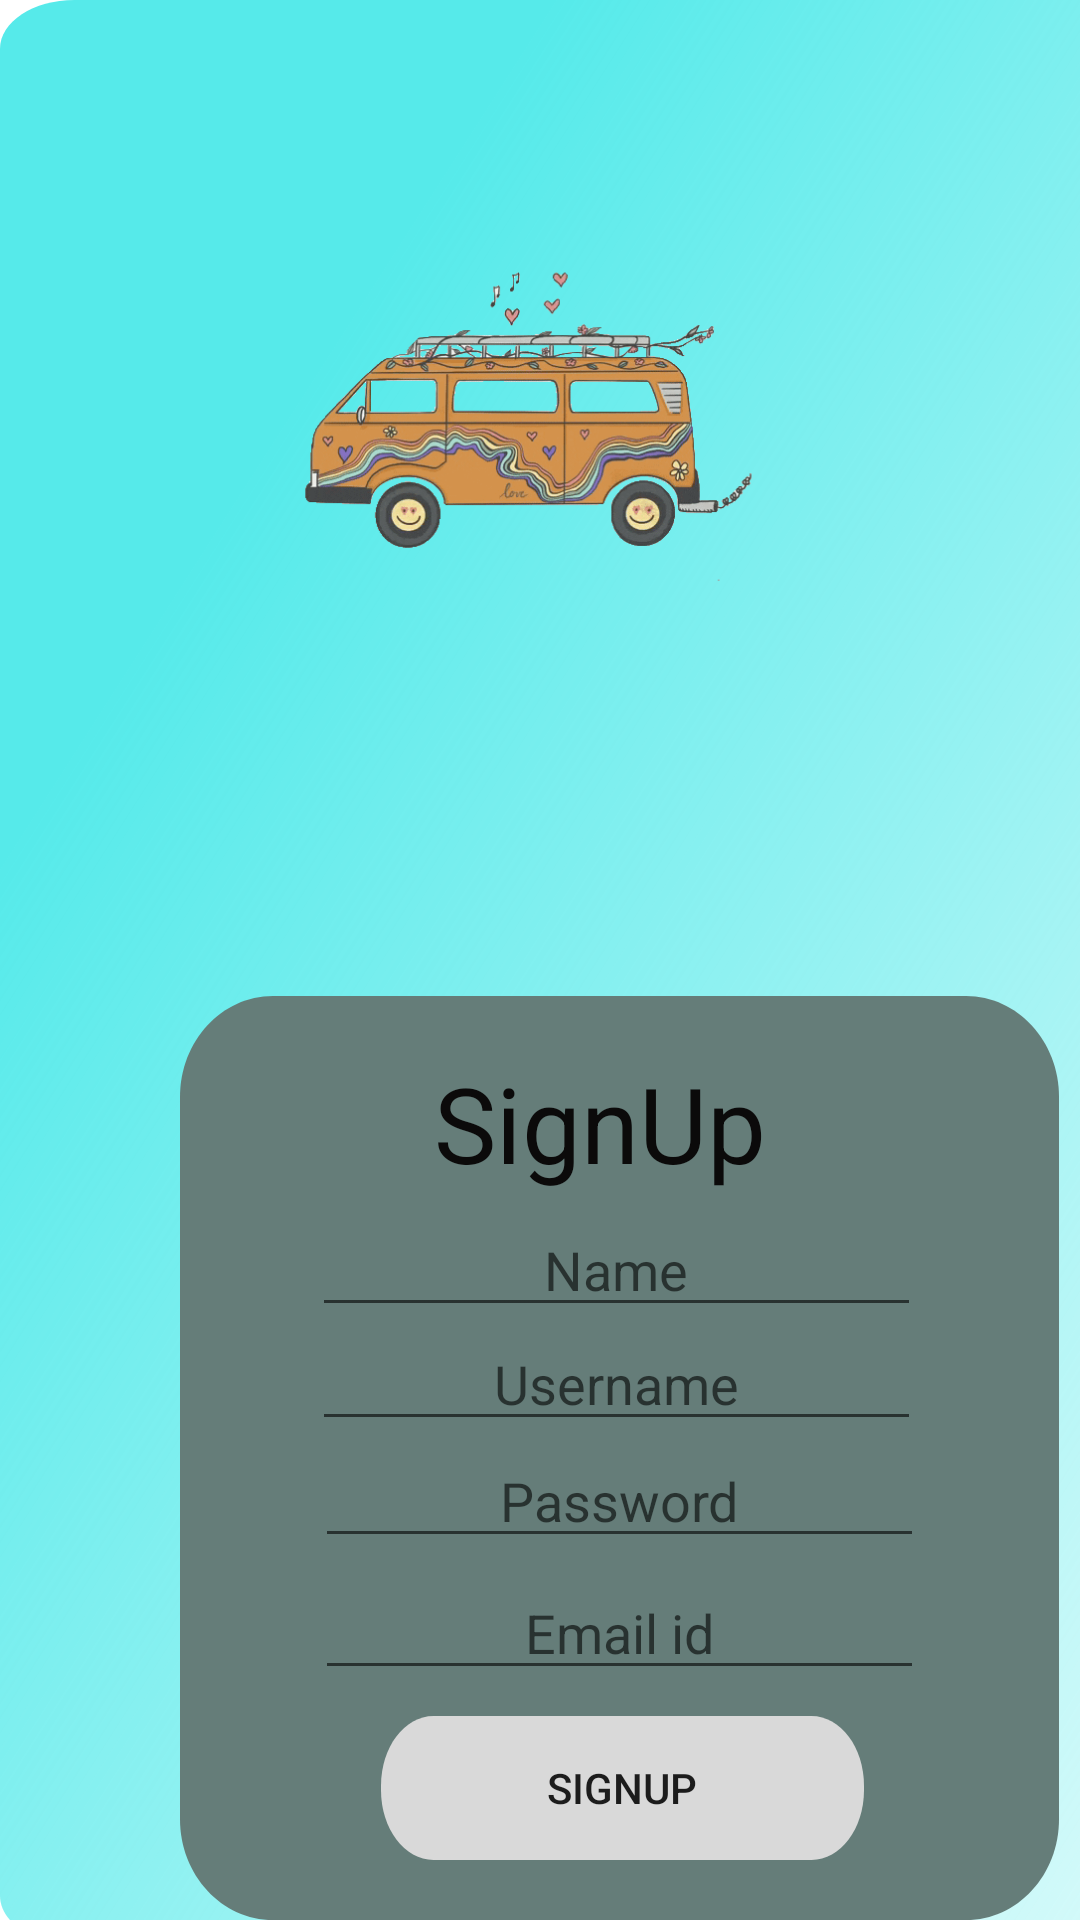

The Android layout XML behind this screen, and the referenced resources:
<!-- AndroidManifest.xml: application theme Theme.SmartBus -->
<!-- res/layout/signup.xml -->
<?xml version="1.0" encoding="utf-8"?>
<RelativeLayout
    xmlns:android="http://schemas.android.com/apk/res/android"
    xmlns:app="http://schemas.android.com/apk/res-auto"
    android:id="@+id/android_lar"
    android:layout_width="fill_parent"
    android:layout_height="fill_parent"
    android:clipToOutline="true"
    android:background="@drawable/android_lar"
    >

    <ImageView
        android:id="@+id/imageView"
        android:layout_width="290dp"
        android:layout_height="249dp"
        android:layout_alignParentStart="true"
        android:layout_alignParentTop="true"
        android:layout_alignParentEnd="true"
        android:layout_alignParentBottom="true"
        android:layout_marginStart="52dp"
        android:layout_marginTop="69dp"
        android:layout_marginEnd="68dp"
        android:layout_marginBottom="412dp"
        app:srcCompat="@drawable/buzz" />

    <View
        android:id="@+id/rectangle_2"
        android:layout_width="293dp"
        android:layout_height="336dp"
        android:layout_alignParentLeft="true"
        android:layout_alignParentTop="true"
        android:layout_marginLeft="60dp"
        android:layout_marginTop="332dp"
        android:background="@drawable/rectangle_2" />

    <TextView
        android:id="@+id/login"
        android:layout_width="200dp"
        android:layout_height="45dp"
        android:layout_alignParentLeft="true"
        android:layout_alignParentTop="true"
        android:layout_marginLeft="100dp"
        android:layout_marginTop="351dp"
        android:gravity="center_horizontal|top"
        android:text="@string/Signup"
        android:textAppearance="@style/Signup"
        />

    <EditText
        android:id="@+id/editTextTextPersonName4"
        android:layout_width="203dp"
        android:layout_height="wrap_content"
        android:layout_alignParentLeft="true"
        android:layout_alignParentTop="true"
        android:layout_marginLeft="104dp"
        android:layout_marginTop="401dp"
        android:ems="10"
        android:hint="@string/name"
        android:inputType="textPersonName"
        android:textAlignment="center" />

    <EditText
        android:id="@+id/editTextTextPersonName5"
        android:layout_width="203dp"
        android:layout_height="wrap_content"
        android:layout_alignParentLeft="true"
        android:layout_alignParentTop="true"
        android:layout_marginLeft="104dp"
        android:layout_marginTop="439dp"
        android:ems="10"
        android:hint="@string/Username"
        android:inputType="textPersonName"
        android:textAlignment="center" />

    <EditText
        android:id="@+id/editTextTextPassword"
        android:layout_width="203dp"
        android:layout_height="wrap_content"
        android:layout_alignParentLeft="true"
        android:layout_alignParentTop="true"
        android:layout_marginLeft="105dp"
        android:layout_marginTop="478dp"
        android:ems="10"
        android:hint="Password"
        android:inputType="textPassword"
        android:textAlignment="center" />

    <EditText
        android:id="@+id/editTextTextPersonName6"
        android:layout_width="203dp"
        android:layout_height="wrap_content"
        android:layout_alignParentLeft="true"
        android:layout_alignParentTop="true"
        android:layout_marginLeft="105dp"
        android:layout_marginTop="522dp"
        android:ems="10"
        android:hint="@string/email"
        android:inputType="textPersonName"
        android:textAlignment="center" />

    <Button
        android:id="@+id/button2"
        android:layout_width="161dp"
        android:layout_height="wrap_content"
        android:layout_alignParentLeft="true"
        android:layout_alignParentTop="true"
        android:layout_marginLeft="127dp"
        android:layout_marginTop="572dp"
        android:background="@drawable/rectangle_3"
        android:text="@string/Signup" />


</RelativeLayout>
<!-- resources referenced by this layout -->
<resources>
  <!-- drawable rectangle_2 (drawable) -->
  <?xml version="1.0" encoding="utf-8"?>
      <vector
          xmlns:android="http://schemas.android.com/apk/res/android"
          xmlns:aapt="http://schemas.android.com/aapt"
          android:width="293dp"
          android:height="284dp"
          android:viewportWidth="293"
          android:viewportHeight="284"
          >
  
          <group>
  
              <clip-path
                  android:pathData="M31 0H262C279.121 0 293 13.8792 293 31V253C293 270.121 279.121 284 262 284H31C13.8792 284 0 270.121 0 253V31C0 13.8792 13.8792 0 31 0Z"
                  />
  
              <path
                  android:pathData="M0 0V284H293V0"
                  android:fillColor="#657D79"
                  />
  
          </group>
  
      </vector>
  <!-- drawable rectangle_3 (drawable) -->
  <?xml version="1.0" encoding="utf-8"?>
  <vector
      xmlns:android="http://schemas.android.com/apk/res/android"
      xmlns:aapt="http://schemas.android.com/aapt"
      android:width="138dp"
      android:height="31dp"
      android:viewportWidth="138"
      android:viewportHeight="31"
      >
  
      <group>
  
          <clip-path
              android:pathData="M15 0H123C131.284 0 138 6.71573 138 15V16C138 24.2843 131.284 31 123 31H15C6.71573 31 0 24.2843 0 16V15C0 6.71573 6.71573 0 15 0Z"
              />
  
          <path
              android:pathData="M0 0V31H138V0"
              android:fillColor="#D9D9D9"
              />
  
      </group>
  
  </vector>
  <string name="Signup">SignUp</string>
  <string name="Username">Username</string>
  <string name="email">Email id</string>
  <string name="name">Name</string>
  <style name="Signup">
  
          <item name="android:textSize">
              35sp
          </item>
  
          <item name="android:textColor">
              #0B0A0A
          </item>
  
      </style>
  <style name="Theme.SmartBus" parent="Theme.MaterialComponents.DayNight.DarkActionBar">
          
          <item name="colorPrimary">@color/purple_500</item>
          <item name="colorPrimaryVariant">@color/purple_700</item>
          <item name="colorOnPrimary">@color/white</item>
          
          <item name="colorSecondary">@color/teal_200</item>
          <item name="colorSecondaryVariant">@color/teal_700</item>
          <item name="colorOnSecondary">@color/black</item>
          
          <item name="android:statusBarColor">?attr/colorPrimaryVariant</item>
          
      </style>
  <color name="purple_500">#FF6200EE</color>
  <color name="purple_700">#FF3700B3</color>
  <color name="white">#FFFFFFFF</color>
  <color name="teal_200">#FF03DAC5</color>
  <color name="teal_700">#FF018786</color>
  <color name="black">#FF000000</color>
</resources>
